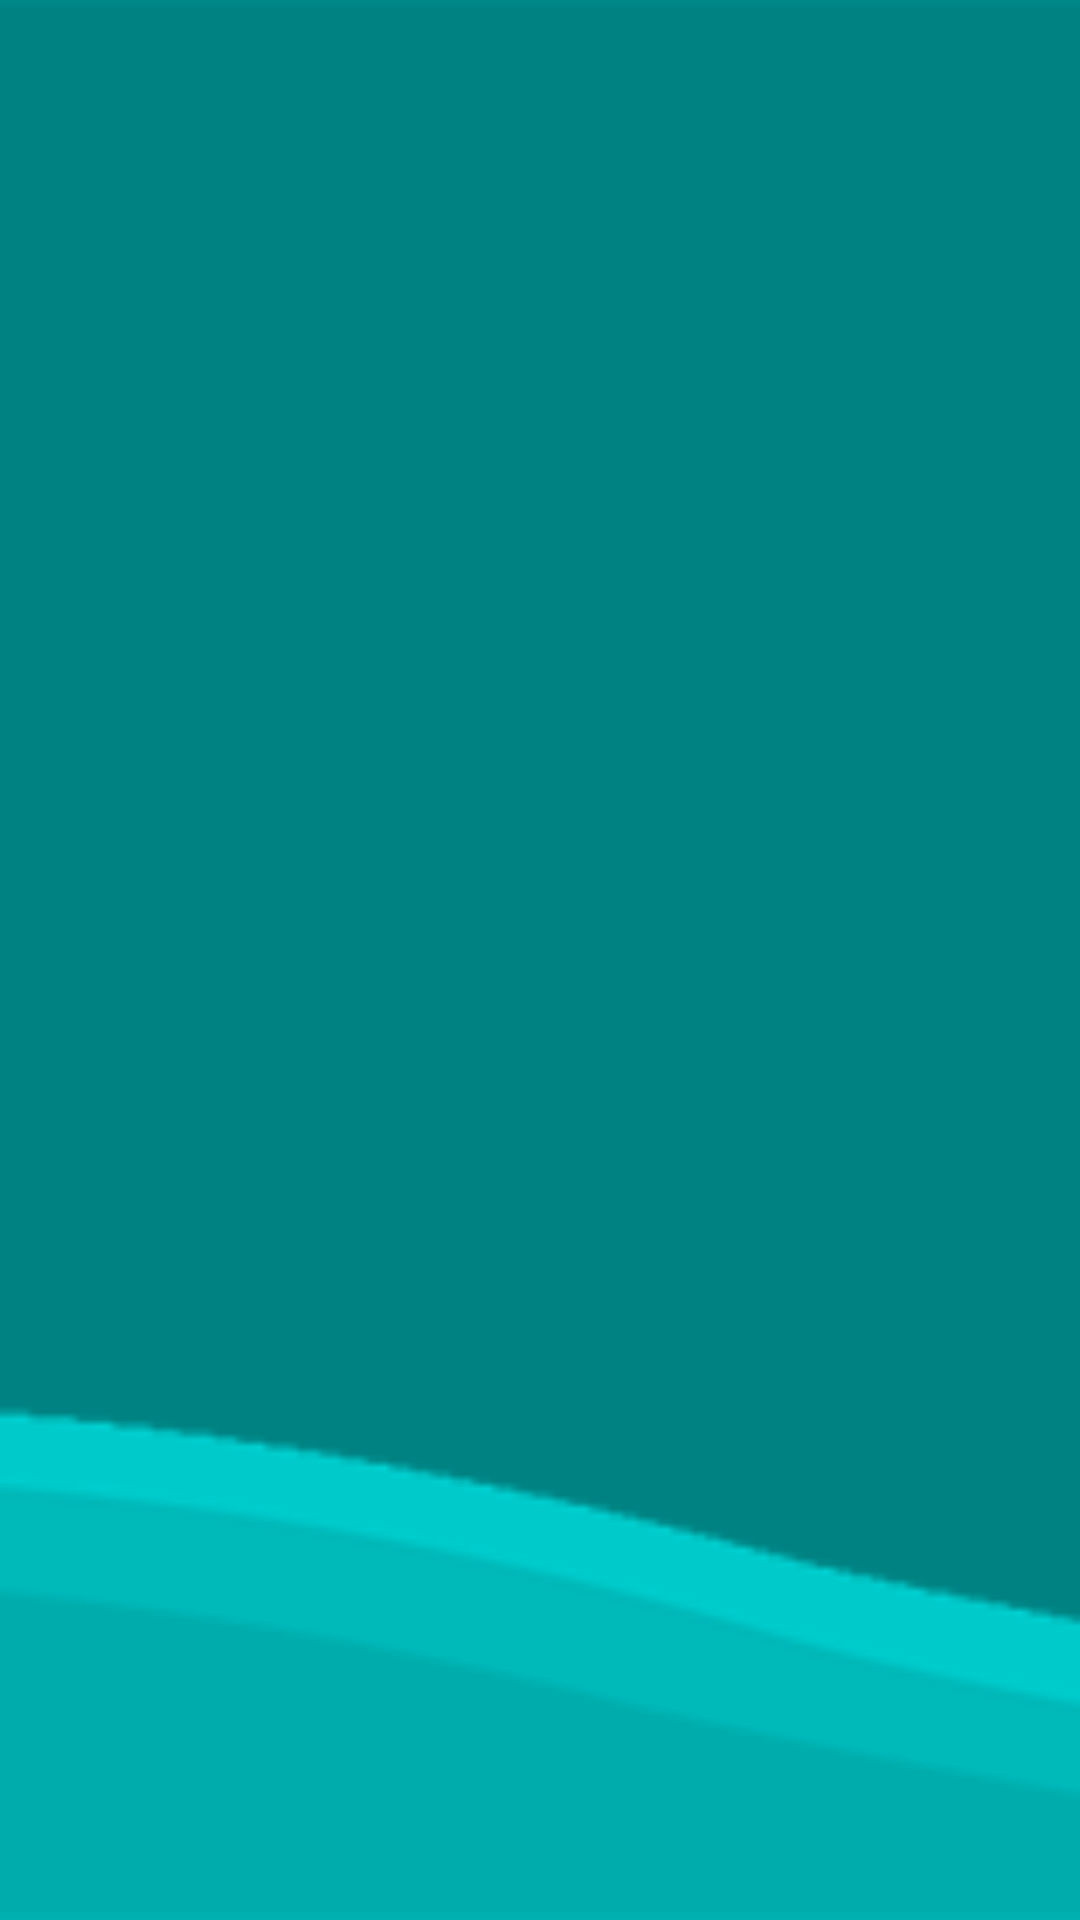

Layout XML and referenced resources for this Android screen:
<!-- AndroidManifest.xml: application theme AppTheme -->
<!-- res/layout/newsunlei.xml -->
<?xml version="1.0" encoding="utf-8"?>
<RelativeLayout xmlns:android="http://schemas.android.com/apk/res/android"
    android:layout_width="match_parent"
    android:layout_height="256dp">


    <ImageView
        android:layout_width="match_parent"
        android:layout_height="match_parent"
        android:scaleType="centerCrop"
        android:background="#00D8D8"
        android:src="@drawable/bg_my" />

</RelativeLayout>
<!-- resources referenced by this layout -->
<resources>
  <!-- drawable bg_my: png bitmap (drawable, 17914 bytes) -->
  <style name="AppTheme" parent="AppBaseTheme">
          <item name="theme_color">@color/md_teal_500</item>
      </style>
  <style name="AppBaseTheme" parent="BaseTheme.Light">
  
      </style>
  <color name="md_teal_500">#009688</color>
  <style name="BaseTheme.Light" parent="Theme.AppCompat.Light.NoActionBar">
          
          <item name="colorPrimary">?attr/theme_color</item>
          
          <item name="colorPrimaryDark">?attr/theme_color</item>
          <item name="colorAccent">?attr/theme_color</item>
  
      </style>
</resources>
